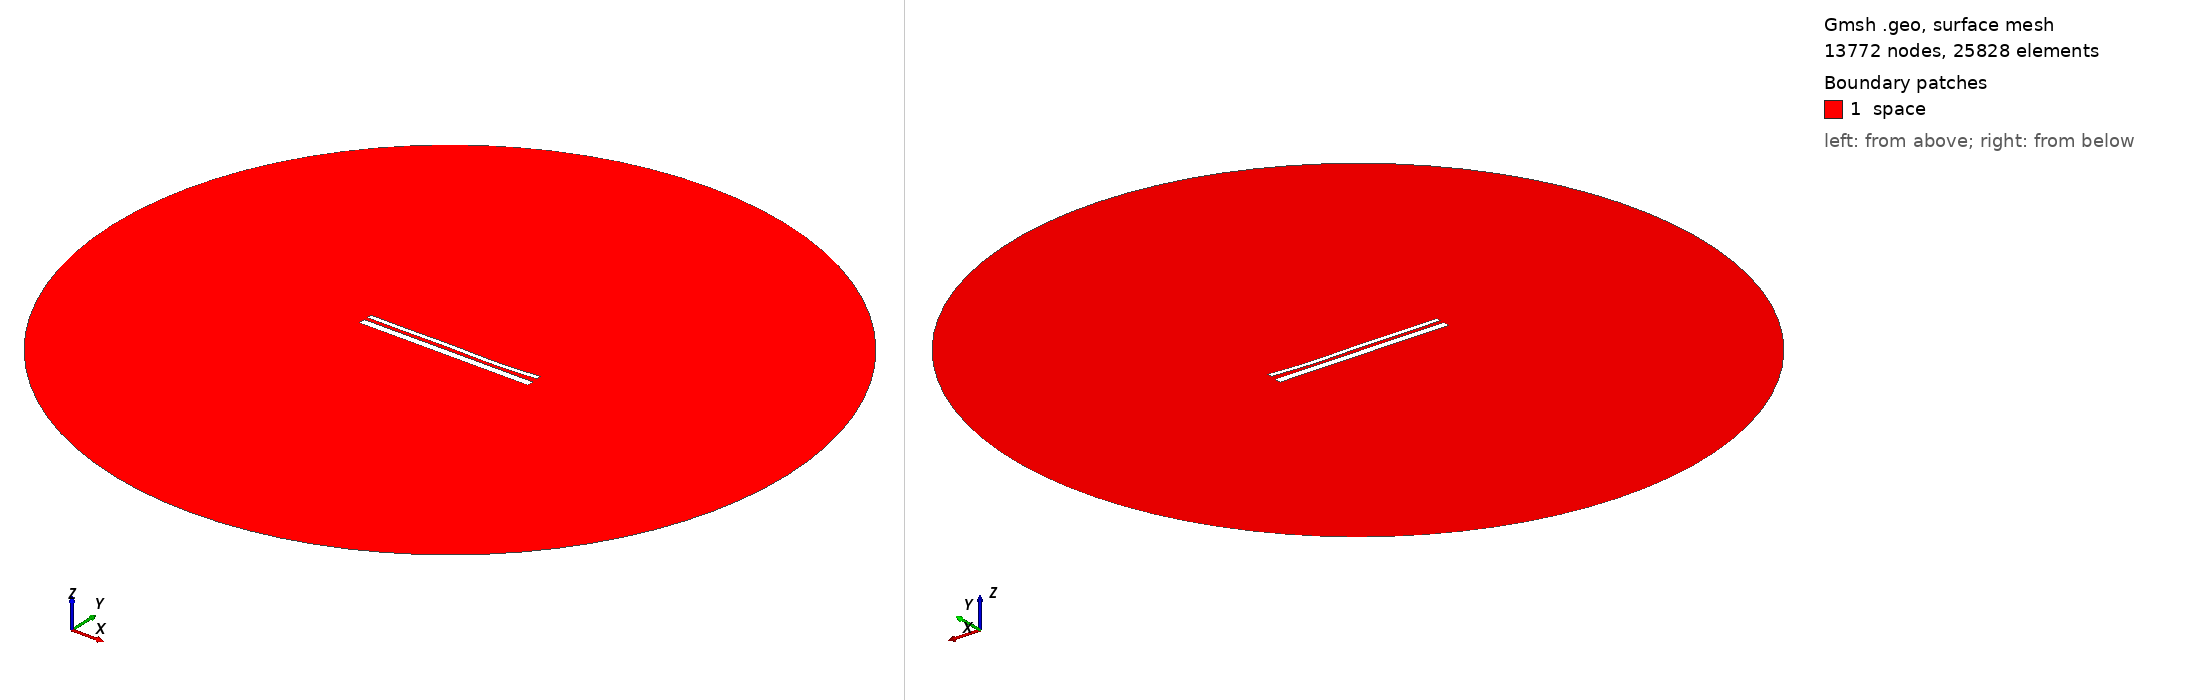

Gmsh geometry script, surface-meshed: 13772 nodes, 25828 surface elements. Boundary patches (legend numbers): 1 space. Left view from above one corner, right view from below the opposite corner. Legend entries are the model's physical surfaces. The drawing asked Gmsh for element sizes between 1% and 20% of the model's largest extent; the script's own settings can give other sizes.

=== 13521.geo (drawn) ===
//---------------------------------------
// Geometry kernel
//---------------------------------------

SetFactory("OpenCASCADE");



//---------------------------------------
// Parameters of the geometry
//---------------------------------------

// Overetch of the upper plate
overetch = 0.5;

// Distance between the plates
distance = 1.75;

// Discretization over the x axis (for the deformation)
nx = 50; 

// Length of the plate
L = 100 - overetch; 

// Number of modes
n = 4; 

// 1st mode coefficient
coeff(1) = 0.07499999999999998;
beta(1) = 0.596864 * 3.1415926535 / L;

// 2nd mode coefficient
coeff(2) = -0.15;
beta(2) = 1.49418 * 3.1415926535 / L;

// 3rd mode coefficient
coeff(3) = 0.15;
beta(3) = 2.50025 * 3.1415926535 / L;

// 4th mode coefficient
coeff(4) = -0.15;
beta(4) = 3.49999 * 3.1415926535 / L;



//---------------------------------------
// Upper plate (deformed rectangle)
//---------------------------------------

// Coordiantes of the upper plate
xmin = -50;
xmax = 50 - overetch;

// Height of the upper plate
yheight = 4 - 2 * overetch;

// Indexes of the points
UpperID[] = {};
LowerID[] = {};
LeftID[] = {};
RightID[] = {};

// Point index
p = 1;

// Horizontal edges
For i In {1:nx}
    x = xmin + (i-1)*(xmax - xmin)/(nx-1);

    y_bottom = distance / 2 + overetch;
    For j In {1:n}
        C = (Cosh(beta(j)*L) + Cos(beta(j)*L)) / (Sinh(beta(j)*L) + Sin(beta(j)*L));
        y_bottom  = y_bottom + coeff(j) * (Cosh(beta(j)*(x+50)) - Cos(beta(j)*(x+50)) - C * (Sinh(beta(j)*(x+50)) - Sin(beta(j)*(x+50))));
    EndFor

    y_top = y_bottom + yheight;

    Point(p) = {x, y_top, 0, 1.0};
    UpperID[i] = p;
    p = p + 1;

    Point(p) = {x, y_bottom, 0, 1.0};
    LowerID[i] = p;
    p = p + 1;
EndFor

// Create point lists
UpperPts[] = {}; LowerPts[] = {};
For i In {1:nx}
  UpperPts[] += {UpperID[i]};
  LowerPts[] += {LowerID[i]};
EndFor

// Build splines
Spline(1) = {UpperPts[]};
Spline(2) = {LowerPts[]};
Line(3) = {LowerPts[nx-1], UpperPts[nx-1]};
Line(4) = {LowerPts[0], UpperPts[0]};

// Build the plane surface
Curve Loop(1) = {2, 3, -1, -4};
Plane Surface(1) = {1};



//---------------------------------------
// Lower plate (rectangle)
//---------------------------------------

// Vertices
Point(1001) = {-50, -1, 0, 1.0};
Point(1002) = { 50, -1, 0, 1.0};
Point(1003) = { 50,  -5, 0, 1.0};
Point(1004) = {-50,  -5, 0, 1.0};

// Edges
Line(5) = {1001, 1002};
Line(6) = {1002, 1003};
Line(7) = {1003, 1004};
Line(8) = {1004, 1001};

// Plane surface
Line Loop(2) = {5, 6, 7, 8};
Plane Surface(2) = {2}; 



//---------------------------------------
// Outer (fictious) boundary
//---------------------------------------

// Points
Point(1005) = {0, 0, 0};       // Center
Point(1006) = {200, 0, 0};     // Start point
Point(1007) = {0, 200, 0};     // 90 degrees
Point(1008) = {-200, 0, 0};    // 180 degrees
Point(1009) = {0, -200, 0};    // 270 degrees

// Circle arcs (each needs start, center, end)
Circle(9) = {1006, 1005, 1007};
Circle(10) = {1007, 1005, 1008};
Circle(11) = {1008, 1005, 1009};
Circle(12) = {1009, 1005, 1006};

// Plane surface for the entire domain
Curve Loop(3) = {9, 10, 11, 12};
Surface(3) = {3};

// Subtract the plates from the whole domain to obtain the actual domain where we want to solve the equations
BooleanDifference{ Surface{3}; Delete; }{ Surface{1}; Surface{2}; Delete; }




//---------------------------------------
// Transfinite Lines/Curves
//---------------------------------------

// Set the number of points on the boundaries
r = 7;

// Plates
Transfinite Curve {1, 2} = 50*r Using Progression 1;
Transfinite Curve {3, 4} = 2*r Using Progression 1;
Transfinite Line {5, 7} = 50*r Using Progression 1;
Transfinite Line {6, 8} = 2*r Using Progression 1;

// Outer boundary
Transfinite Line {9, 10, 11, 12} = 20 Using Progression 1;



//---------------------------------------
// Physical groups
//---------------------------------------                

// Physical curves (boundaries)
Physical Line("force_segment", 10) = {2};
Physical Line("upper_plate", 11) = {1, 3, 4};
Physical Line("lower_plate", 12) = {5, 6, 7, 8};
Physical Line("boundary", 20) = {9, 10, 11, 12};

// Physical Surfaces
Physical Surface("space", 30) = {3};



//---------------------------------------
// 6. Generate the Mesh
//---------------------------------------

// 2D mesh generation
Mesh 2;
